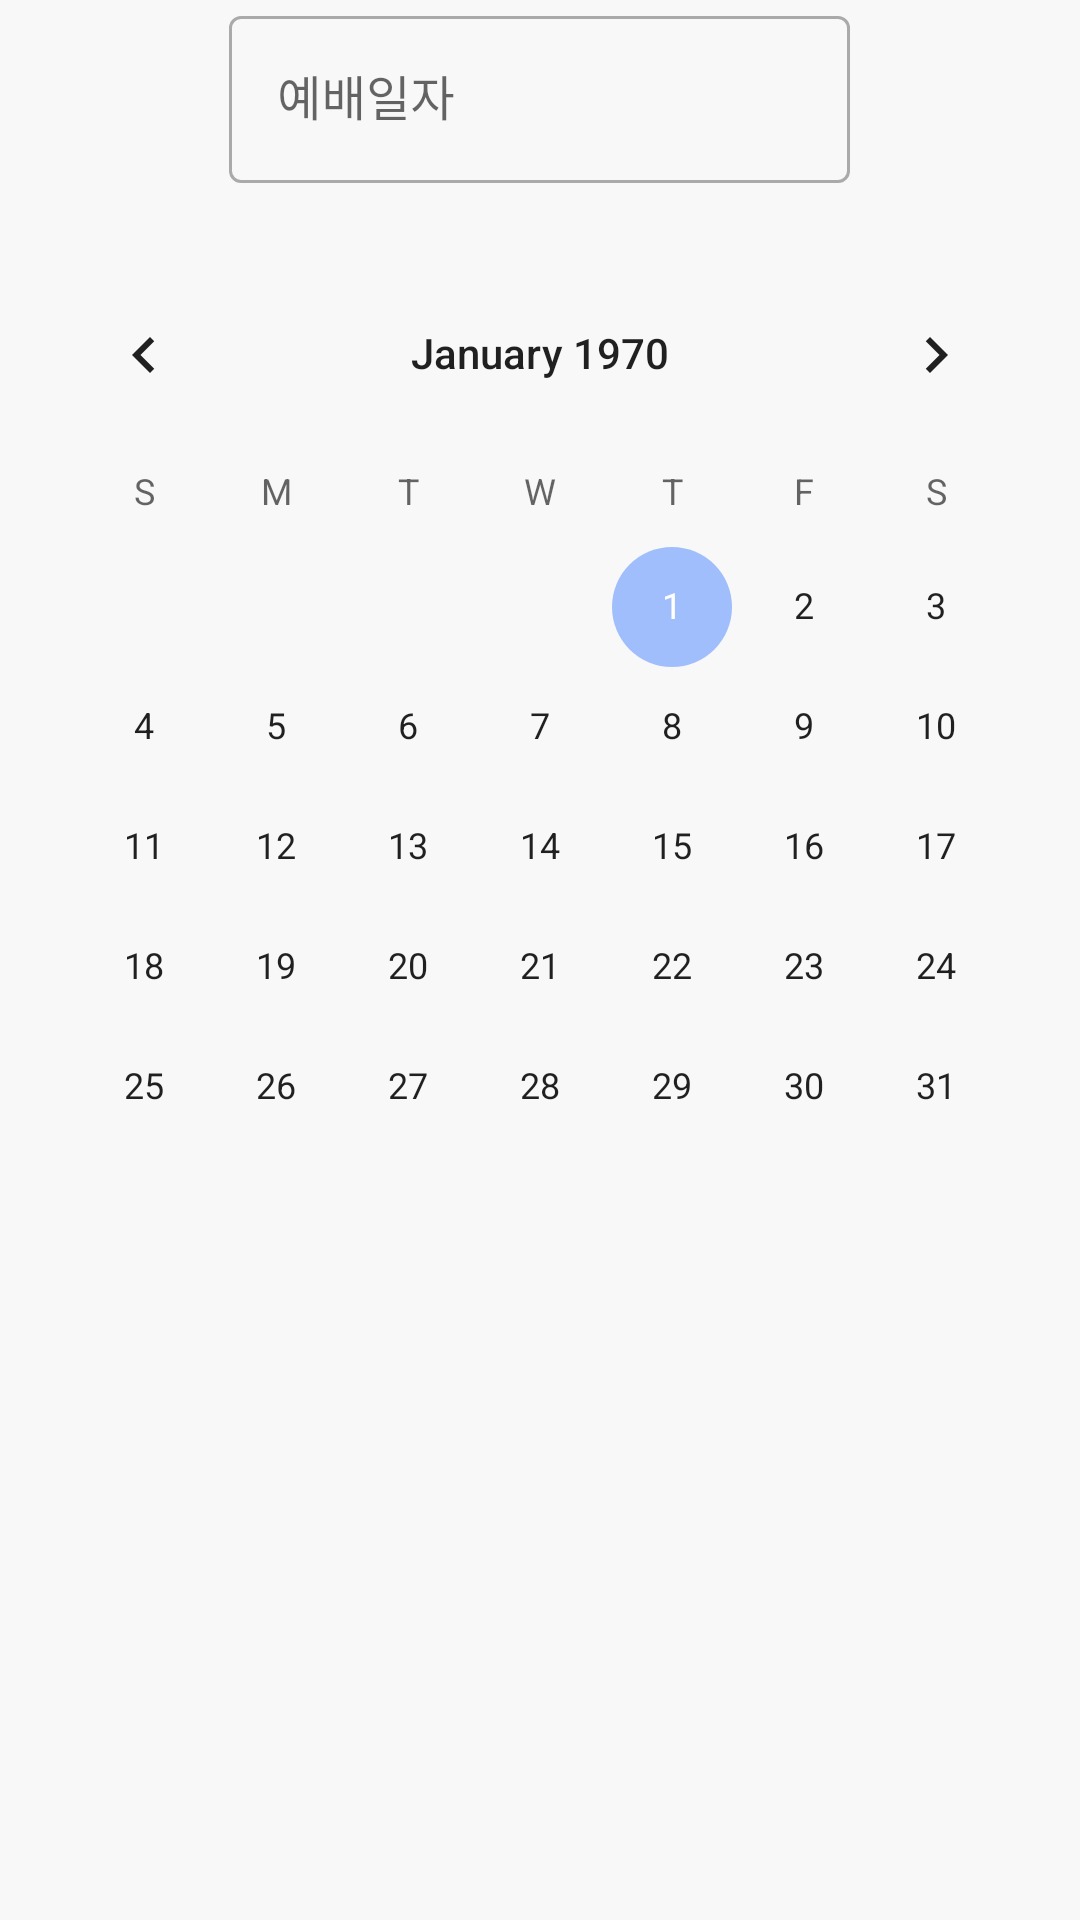

Produce the Android XML layout that renders to this screen, including the resource entries it uses.
<!-- AndroidManifest.xml: application theme AppTheme -->
<!-- res/layout/fragment_input_first.xml -->
<?xml version="1.0" encoding="utf-8"?>
<LinearLayout
    xmlns:android="http://schemas.android.com/apk/res/android"
    xmlns:app="http://schemas.android.com/apk/res-auto"
    android:id="@+id/linear_layout_first"
    android:layout_width="match_parent"
    android:layout_height="match_parent"
    android:orientation="vertical"
    android:weightSum="10"
    android:paddingBottom="@dimen/activity_horizontal_margin">

    <LinearLayout
        android:layout_width="match_parent"
        android:layout_height="0dp"
        android:layout_weight="2.8"
        android:layout_gravity="center_horizontal"
        android:gravity="center_horizontal"
        android:orientation="horizontal"
        android:weightSum="4">

        <com.google.android.material.textfield.TextInputLayout
            android:id="@+id/text_input_layout"
            android:layout_width="0dp"
            android:layout_weight="2.3"
            android:layout_height="wrap_content"
            app:endIconMode="clear_text"
            style="@style/TextInputLayoutStyle"
            android:hint="예배일자"
            app:hintTextColor="@color/DarkModeBlack">
            <com.google.android.material.textfield.TextInputEditText
                android:id="@+id/textView2"
                android:layout_width="match_parent"
                android:layout_height="match_parent"
                android:inputType="text"
                android:saveEnabled="false" />
        </com.google.android.material.textfield.TextInputLayout>

       

    </LinearLayout>

    <LinearLayout
        android:layout_width="wrap_content"
        android:layout_height="wrap_content"
        android:orientation="vertical"
        android:gravity="center"
        android:layout_gravity="center_horizontal">
        <CalendarView
            android:id="@+id/calender"
            android:layout_width="wrap_content"
            android:layout_height="wrap_content">
        </CalendarView>
    </LinearLayout>

</LinearLayout>
<!-- resources referenced by this layout -->
<resources>
  <color name="DarkModeBlack">#000000</color>
  <style name="TextInputLayoutStyle" parent="Widget.MaterialComponents.TextInputLayout.OutlinedBox">
          <item name="boxStrokeColor">@color/color_text</item>
      </style>
  <style name="AppTheme" parent="Theme.MaterialComponents.DayNight.DarkActionBar.Bridge">
          
          <item name="colorPrimary">@color/colorPrimary</item>
          <item name="colorPrimaryDark">@color/DarkModeTopBar</item>
          <item name="colorAccent">@color/colorAccent</item>
          <item name="android:colorBackground">@color/DarkModeTopBar</item>
          <item name="bottomNavigationStyle">@color/DarkModeTopBar</item>
  
          
          <item name="windowActionBar">false</item>
          <item name="windowNoTitle">true</item>
  
      </style>
  <color name="colorPrimary">#000000</color>
  <color name="DarkModeTopBar">#F8F8F8</color>
  <color name="colorAccent">#a0befb</color>
</resources>
